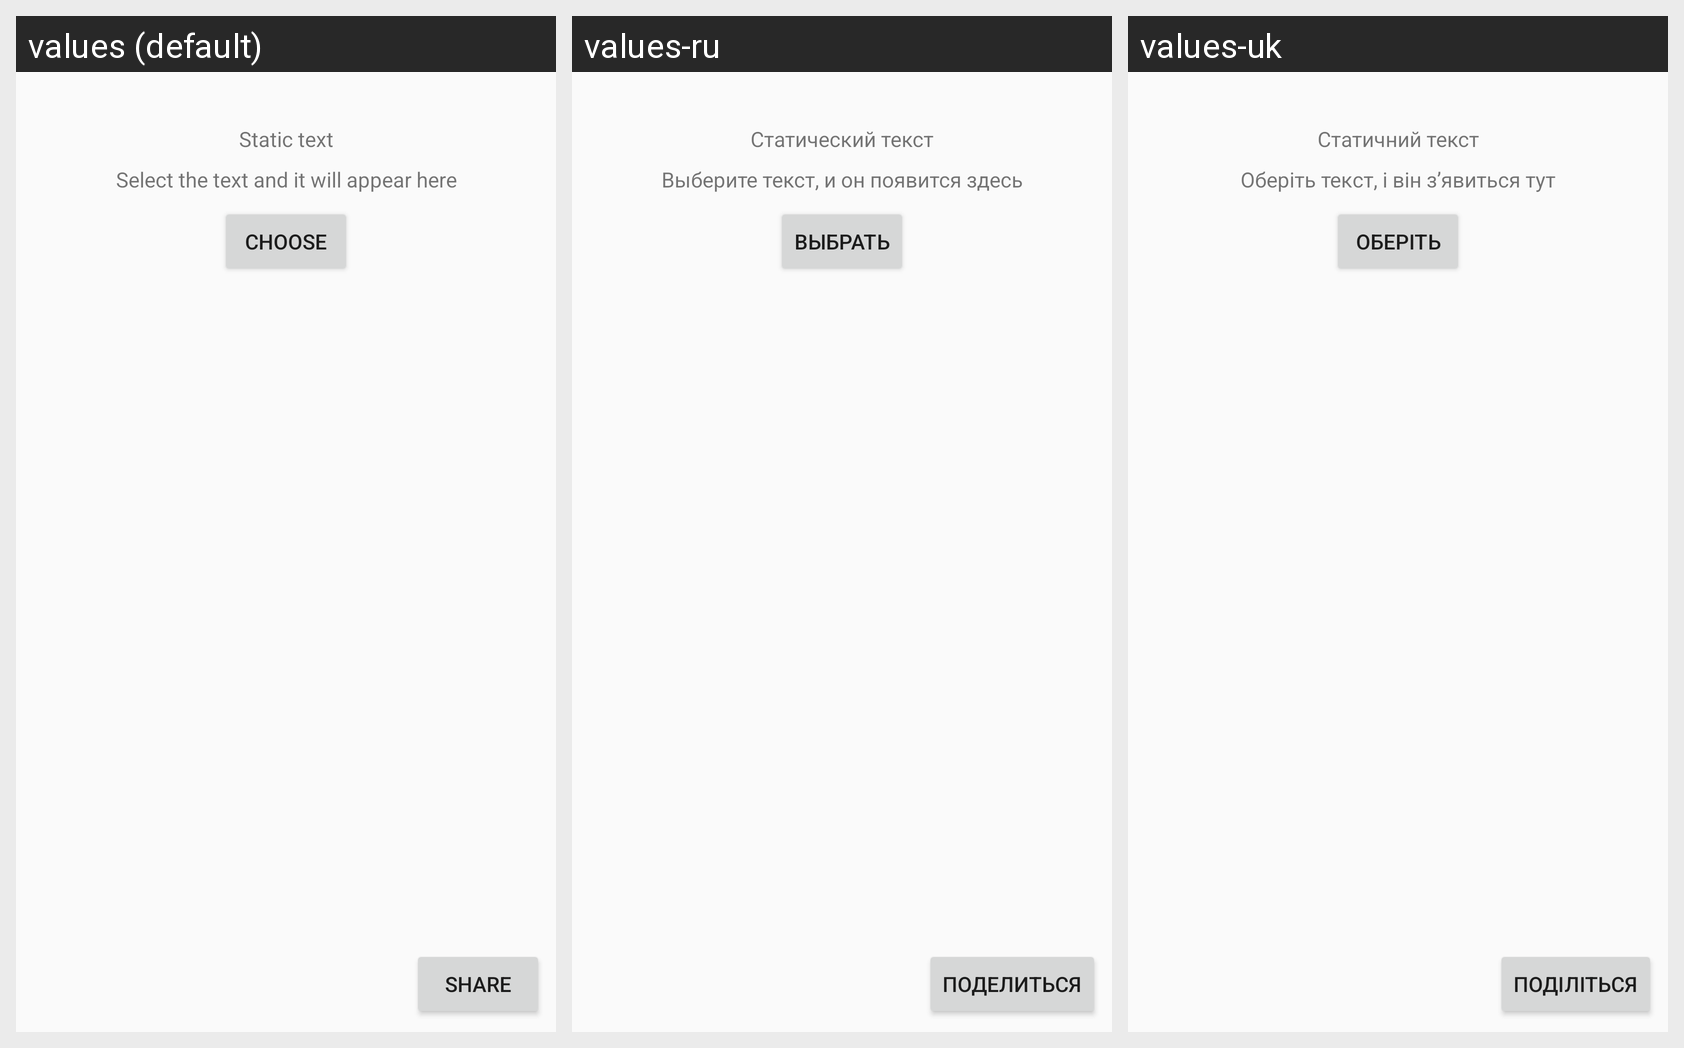

Translations of the strings shown on this Android screen, per locale in the grid:
Android screen res/layout/activity_main.xml rendered under 3 locales, left to right: values (default), values-ru, values-uk. Device: Nexus 5 (rendered at 1080×1920; each locale shown at half size, 540×960, under a caption strip naming it); theme Theme.Week1Task.
Strings drawn on this screen, with the default value and each locale's value (text and hints the layout hard-codes, and strings that could not be matched under every locale, appear in the picture but are not listed):

text_static
  values: Static text
  values-ru: Статический текст
  values-uk: Статичний текст

text_to_share
  values: Select the text and it will appear here
  values-ru: Выберите текст, и он появится здесь
  values-uk: Оберіть текст, і він з’явиться тут

button_choose
  values: Choose
  values-ru: Выбрать
  values-uk: Оберіть

button_share
  values: Share
  values-ru: Поделиться
  values-uk: Поділіться
